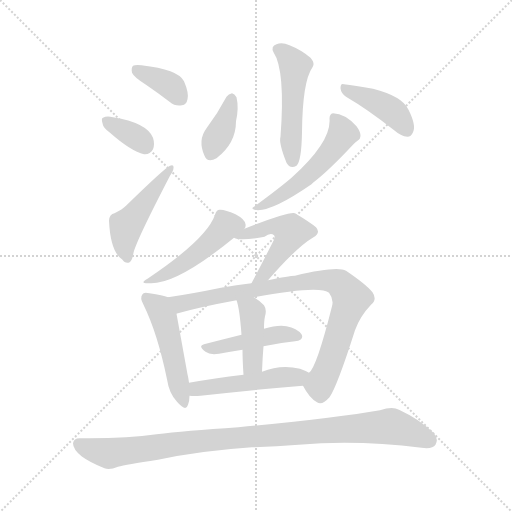
t = 0.00 s
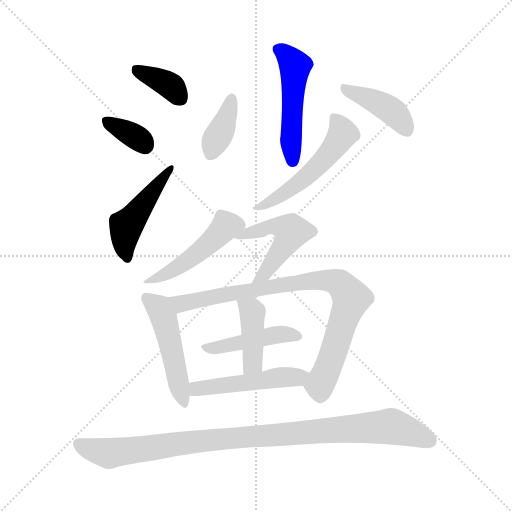
t = 1.98 s
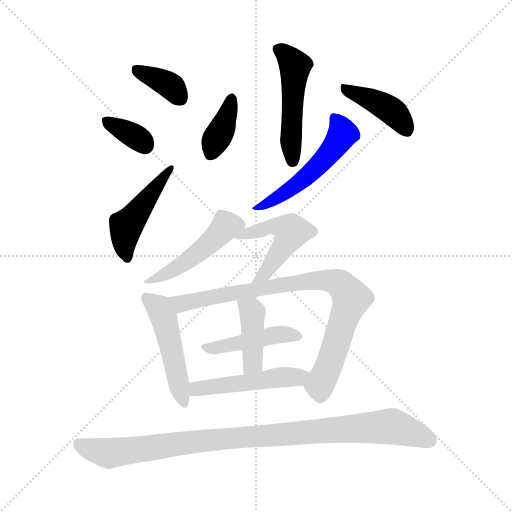
t = 3.96 s
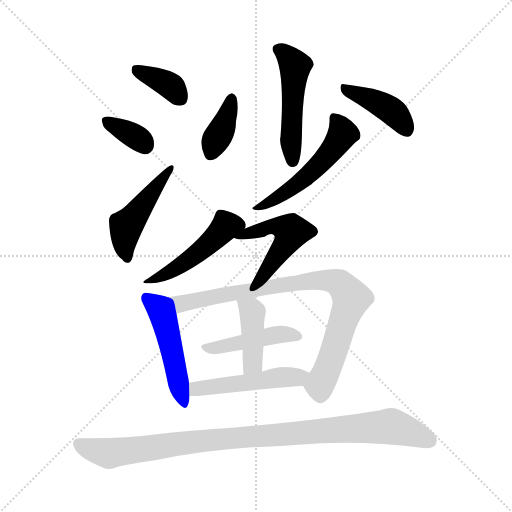
t = 5.94 s
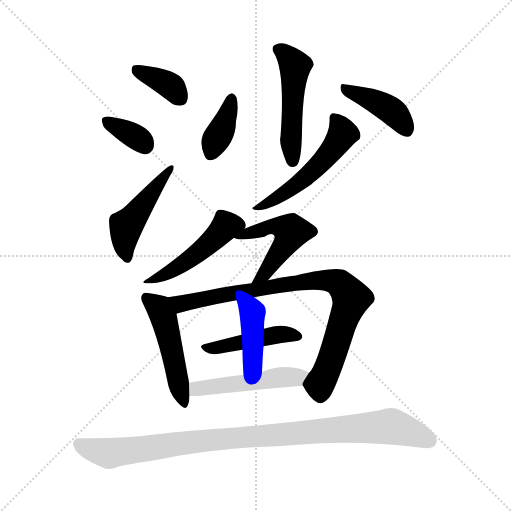
t = 7.92 s
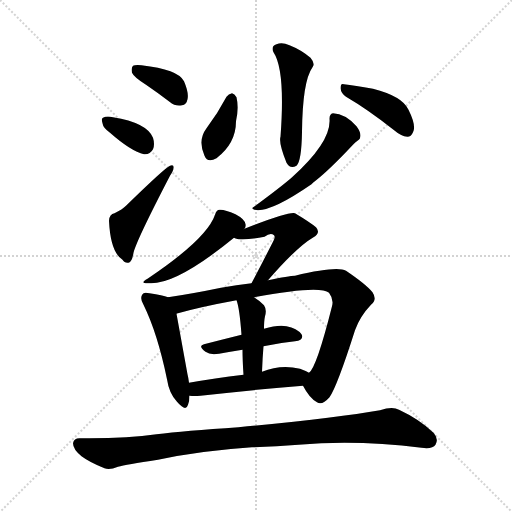
t = 9.90 s

The animated SVG that drew these frames (rendered in a browser with its animation timeline set to each time). Animation: 15 CSS @keyframes rules; one cycle of 9.90 s.

<svg version="1.1" viewBox="0 0 1024 1024" xmlns="http://www.w3.org/2000/svg">
  <g stroke="lightgray" stroke-dasharray="1,1" stroke-width="1" transform="scale(4, 4)">
    <line x1="0" y1="0" x2="256" y2="256"></line>
    <line x1="256" y1="0" x2="0" y2="256"></line>
    <line x1="128" y1="0" x2="128" y2="256"></line>
    <line x1="0" y1="128" x2="256" y2="128"></line>
  </g>
<g transform="scale(1, -1) translate(0, -900)">
   <style type="text/css">
    @keyframes keyframes0 {
      from {
       stroke: blue;
       stroke-dashoffset: 367;
       stroke-width: 128;
       }
       54% {
       animation-timing-function: step-end;
       stroke: blue;
       stroke-dashoffset: 0;
       stroke-width: 128;
       }
       to {
       stroke: black;
       stroke-width: 1024;
       }
       }
       #make-me-a-hanzi-animation-0 {
         animation: keyframes0 0.548665s both;
         animation-delay: 0.000000s;
         animation-timing-function: linear;
       }
    @keyframes keyframes1 {
      from {
       stroke: blue;
       stroke-dashoffset: 350;
       stroke-width: 128;
       }
       53% {
       animation-timing-function: step-end;
       stroke: blue;
       stroke-dashoffset: 0;
       stroke-width: 128;
       }
       to {
       stroke: black;
       stroke-width: 1024;
       }
       }
       #make-me-a-hanzi-animation-1 {
         animation: keyframes1 0.534831s both;
         animation-delay: 0.548665s;
         animation-timing-function: linear;
       }
    @keyframes keyframes2 {
      from {
       stroke: blue;
       stroke-dashoffset: 466;
       stroke-width: 128;
       }
       60% {
       animation-timing-function: step-end;
       stroke: blue;
       stroke-dashoffset: 0;
       stroke-width: 128;
       }
       to {
       stroke: black;
       stroke-width: 1024;
       }
       }
       #make-me-a-hanzi-animation-2 {
         animation: keyframes2 0.629232s both;
         animation-delay: 1.083496s;
         animation-timing-function: linear;
       }
    @keyframes keyframes3 {
      from {
       stroke: blue;
       stroke-dashoffset: 496;
       stroke-width: 128;
       }
       62% {
       animation-timing-function: step-end;
       stroke: blue;
       stroke-dashoffset: 0;
       stroke-width: 128;
       }
       to {
       stroke: black;
       stroke-width: 1024;
       }
       }
       #make-me-a-hanzi-animation-3 {
         animation: keyframes3 0.653646s both;
         animation-delay: 1.712728s;
         animation-timing-function: linear;
       }
    @keyframes keyframes4 {
      from {
       stroke: blue;
       stroke-dashoffset: 373;
       stroke-width: 128;
       }
       55% {
       animation-timing-function: step-end;
       stroke: blue;
       stroke-dashoffset: 0;
       stroke-width: 128;
       }
       to {
       stroke: black;
       stroke-width: 1024;
       }
       }
       #make-me-a-hanzi-animation-4 {
         animation: keyframes4 0.553548s both;
         animation-delay: 2.366374s;
         animation-timing-function: linear;
       }
    @keyframes keyframes5 {
      from {
       stroke: blue;
       stroke-dashoffset: 405;
       stroke-width: 128;
       }
       57% {
       animation-timing-function: step-end;
       stroke: blue;
       stroke-dashoffset: 0;
       stroke-width: 128;
       }
       to {
       stroke: black;
       stroke-width: 1024;
       }
       }
       #make-me-a-hanzi-animation-5 {
         animation: keyframes5 0.579590s both;
         animation-delay: 2.919922s;
         animation-timing-function: linear;
       }
    @keyframes keyframes6 {
      from {
       stroke: blue;
       stroke-dashoffset: 520;
       stroke-width: 128;
       }
       63% {
       animation-timing-function: step-end;
       stroke: blue;
       stroke-dashoffset: 0;
       stroke-width: 128;
       }
       to {
       stroke: black;
       stroke-width: 1024;
       }
       }
       #make-me-a-hanzi-animation-6 {
         animation: keyframes6 0.673177s both;
         animation-delay: 3.499512s;
         animation-timing-function: linear;
       }
    @keyframes keyframes7 {
      from {
       stroke: blue;
       stroke-dashoffset: 465;
       stroke-width: 128;
       }
       60% {
       animation-timing-function: step-end;
       stroke: blue;
       stroke-dashoffset: 0;
       stroke-width: 128;
       }
       to {
       stroke: black;
       stroke-width: 1024;
       }
       }
       #make-me-a-hanzi-animation-7 {
         animation: keyframes7 0.628418s both;
         animation-delay: 4.172689s;
         animation-timing-function: linear;
       }
    @keyframes keyframes8 {
      from {
       stroke: blue;
       stroke-dashoffset: 496;
       stroke-width: 128;
       }
       62% {
       animation-timing-function: step-end;
       stroke: blue;
       stroke-dashoffset: 0;
       stroke-width: 128;
       }
       to {
       stroke: black;
       stroke-width: 1024;
       }
       }
       #make-me-a-hanzi-animation-8 {
         animation: keyframes8 0.653646s both;
         animation-delay: 4.801107s;
         animation-timing-function: linear;
       }
    @keyframes keyframes9 {
      from {
       stroke: blue;
       stroke-dashoffset: 483;
       stroke-width: 128;
       }
       61% {
       animation-timing-function: step-end;
       stroke: blue;
       stroke-dashoffset: 0;
       stroke-width: 128;
       }
       to {
       stroke: black;
       stroke-width: 1024;
       }
       }
       #make-me-a-hanzi-animation-9 {
         animation: keyframes9 0.643066s both;
         animation-delay: 5.454753s;
         animation-timing-function: linear;
       }
    @keyframes keyframes10 {
      from {
       stroke: blue;
       stroke-dashoffset: 838;
       stroke-width: 128;
       }
       73% {
       animation-timing-function: step-end;
       stroke: blue;
       stroke-dashoffset: 0;
       stroke-width: 128;
       }
       to {
       stroke: black;
       stroke-width: 1024;
       }
       }
       #make-me-a-hanzi-animation-10 {
         animation: keyframes10 0.931966s both;
         animation-delay: 6.097819s;
         animation-timing-function: linear;
       }
    @keyframes keyframes11 {
      from {
       stroke: blue;
       stroke-dashoffset: 436;
       stroke-width: 128;
       }
       59% {
       animation-timing-function: step-end;
       stroke: blue;
       stroke-dashoffset: 0;
       stroke-width: 128;
       }
       to {
       stroke: black;
       stroke-width: 1024;
       }
       }
       #make-me-a-hanzi-animation-11 {
         animation: keyframes11 0.604818s both;
         animation-delay: 7.029785s;
         animation-timing-function: linear;
       }
    @keyframes keyframes12 {
      from {
       stroke: blue;
       stroke-dashoffset: 412;
       stroke-width: 128;
       }
       57% {
       animation-timing-function: step-end;
       stroke: blue;
       stroke-dashoffset: 0;
       stroke-width: 128;
       }
       to {
       stroke: black;
       stroke-width: 1024;
       }
       }
       #make-me-a-hanzi-animation-12 {
         animation: keyframes12 0.585286s both;
         animation-delay: 7.634603s;
         animation-timing-function: linear;
       }
    @keyframes keyframes13 {
      from {
       stroke: blue;
       stroke-dashoffset: 487;
       stroke-width: 128;
       }
       61% {
       animation-timing-function: step-end;
       stroke: blue;
       stroke-dashoffset: 0;
       stroke-width: 128;
       }
       to {
       stroke: black;
       stroke-width: 1024;
       }
       }
       #make-me-a-hanzi-animation-13 {
         animation: keyframes13 0.646322s both;
         animation-delay: 8.219889s;
         animation-timing-function: linear;
       }
    @keyframes keyframes14 {
      from {
       stroke: blue;
       stroke-dashoffset: 967;
       stroke-width: 128;
       }
       76% {
       animation-timing-function: step-end;
       stroke: blue;
       stroke-dashoffset: 0;
       stroke-width: 128;
       }
       to {
       stroke: black;
       stroke-width: 1024;
       }
       }
       #make-me-a-hanzi-animation-14 {
         animation: keyframes14 1.036947s both;
         animation-delay: 8.866211s;
         animation-timing-function: linear;
       }
</style>
<path d="M 292.0 730.5 Q 314.0 715.5 339.0 696.5 Q 351.0 686.5 364.0 689.5 Q 373.0 690.5 375.0 701.5 Q 378.0 714.5 368.0 737.5 Q 356.0 761.5 283.0 769.5 Q 270.0 770.5 266.0 768.5 Q 262.0 764.5 264.0 754.5 Q 268.0 745.5 292.0 730.5 Z" fill="lightgray"></path> 
<path d="M 220.0 634.5 Q 262.0 597.5 288.0 591.5 Q 300.0 590.5 306.0 601.5 Q 310.0 611.5 306.0 624.5 Q 294.0 654.5 226.0 665.5 Q 213.0 668.5 206.0 664.5 Q 202.0 663.5 205.0 653.5 Q 206.0 644.5 220.0 634.5 Z" fill="lightgray"></path> 
<path d="M 229.0 473.5 Q 219.0 472.5 218.0 458.5 Q 221.0 395.5 245.0 380.5 Q 249.0 373.5 257.0 374.5 Q 264.0 375.5 267.0 394.5 Q 273.0 419.5 340.0 548.5 Q 347.0 558.5 347.0 564.5 Q 348.0 571.5 340.0 568.5 Q 331.0 565.5 252.0 488.5 Q 245.0 481.5 229.0 473.5 Z" fill="lightgray"></path> 
<path d="M 547.0 795.5 Q 571.0 759.5 561.0 626.5 Q 557.0 614.5 573.0 574.5 Q 580.0 561.5 593.0 568.5 Q 603.0 577.5 604.0 635.5 Q 605.0 737.5 625.0 765.5 Q 631.0 772.5 621.0 784.5 Q 602.0 800.5 579.0 809.5 Q 564.0 816.5 553.0 811.5 Q 541.0 807.5 547.0 795.5 Z" fill="lightgray"></path> 
<path d="M 453.0 706.5 Q 435.0 672.5 413.0 643.5 Q 395.0 619.5 409.0 588.5 Q 415.0 573.5 433.0 583.5 Q 472.0 613.5 472.0 657.5 Q 478.0 684.5 473.0 705.5 Q 469.0 712.5 464.0 713.5 Q 457.0 712.5 453.0 706.5 Z" fill="lightgray"></path> 
<path d="M 692.0 706.5 Q 735.0 681.5 787.0 640.5 Q 802.0 627.5 815.0 626.5 Q 822.0 626.5 826.0 635.5 Q 833.0 648.5 817.0 680.5 Q 805.0 707.5 746.0 722.5 Q 709.0 729.5 688.0 731.5 Q 681.0 734.5 681.0 723.5 Q 682.0 713.5 692.0 706.5 Z" fill="lightgray"></path> 
<path d="M 659.0 662.5 Q 663.0 616.5 583.0 544.5 Q 561.0 525.5 508.0 486.5 Q 501.0 483.5 509.0 480.5 Q 539.0 473.5 623.0 531.5 Q 626.0 535.5 631.0 538.5 Q 659.0 560.5 705.0 609.5 Q 711.0 616.5 715.0 618.5 Q 721.0 621.5 721.0 629.5 Q 721.0 636.5 713.0 647.5 Q 691.0 672.5 666.0 673.5 Q 659.0 672.5 659.0 662.5 Z" fill="lightgray"></path> 
<path d="M 489.0 442.5 Q 492.0 446.5 491.0 451.5 Q 490.0 461.5 471.0 471.5 Q 449.0 481.5 439.0 480.5 Q 433.0 480.5 430.0 470.5 Q 414.0 422.5 295.0 342.5 Q 277.0 332.5 299.0 333.5 Q 353.0 330.5 468.0 424.5 L 489.0 442.5 Z" fill="lightgray"></path> 
<path d="M 536.0 339.5 Q 593.0 405.5 627.0 425.5 Q 642.0 434.5 632.0 445.5 Q 620.0 455.5 590.0 473.5 Q 578.0 477.5 489.0 442.5 C 461.0 431.5 454.0 428.5 468.0 424.5 Q 480.0 417.5 529.0 426.5 Q 541.0 435.5 548.0 429.5 Q 551.0 426.5 547.0 418.5 Q 519.0 363.5 503.0 333.5 C 489.0 307.5 516.0 316.5 536.0 339.5 Z" fill="lightgray"></path> 
<path d="M 336.0 305.5 Q 326.0 309.5 299.0 313.5 Q 287.0 316.5 285.0 311.5 Q 279.0 304.5 287.0 290.5 Q 315.0 233.5 334.0 141.5 Q 338.0 113.5 354.0 96.5 Q 372.0 75.5 376.0 90.5 Q 379.0 97.5 379.0 108.5 L 378.0 134.5 Q 377.0 143.5 375.0 151.5 Q 359.0 239.5 353.0 272.5 C 348.0 301.5 348.0 301.5 336.0 305.5 Z" fill="lightgray"></path> 
<path d="M 606.0 128.5 Q 619.0 103.5 634.0 95.5 Q 644.0 88.5 659.0 105.5 Q 674.0 126.5 710.0 239.5 Q 720.0 267.5 742.0 290.5 Q 755.0 300.5 745.0 315.5 Q 732.0 331.5 692.0 358.5 Q 674.0 368.5 590.0 348.5 Q 578.0 348.5 536.0 339.5 L 503.0 333.5 Q 473.0 330.5 442.0 324.5 Q 384.0 312.5 336.0 305.5 C 306.0 300.5 324.0 264.5 353.0 272.5 Q 353.0 273.5 356.0 273.5 Q 402.0 286.5 473.0 299.5 L 508.0 305.5 Q 640.0 330.5 658.0 314.5 Q 668.0 301.5 664.0 287.5 Q 633.0 164.5 618.0 154.5 C 604.0 132.5 604.0 132.5 606.0 128.5 Z" fill="lightgray"></path> 
<path d="M 527.0 207.5 Q 560.0 214.5 590.0 217.5 Q 609.0 220.5 603.0 231.5 Q 594.0 243.5 573.0 247.5 Q 555.0 250.5 528.0 242.5 L 483.0 230.5 Q 443.0 220.5 408.0 211.5 Q 395.0 208.5 411.0 196.5 Q 420.0 189.5 438.0 192.5 Q 460.0 196.5 485.0 200.5 L 527.0 207.5 Z" fill="lightgray"></path> 
<path d="M 524.0 156.5 Q 525.0 184.5 527.0 207.5 L 528.0 242.5 Q 528.0 258.5 530.0 267.5 Q 534.0 280.5 528.0 289.5 Q 518.0 299.5 508.0 305.5 C 483.0 321.5 464.0 328.5 473.0 299.5 Q 479.0 284.5 483.0 230.5 L 485.0 200.5 Q 485.0 179.5 487.0 150.5 C 489.0 120.5 523.0 126.5 524.0 156.5 Z" fill="lightgray"></path> 
<path d="M 379.0 108.5 Q 388.0 107.5 401.0 108.5 Q 516.0 121.5 606.0 128.5 C 636.0 130.5 645.0 140.5 618.0 154.5 Q 611.0 158.5 600.0 162.5 Q 561.0 171.5 524.0 156.5 L 487.0 150.5 Q 429.0 143.5 378.0 134.5 C 348.0 129.5 349.0 110.5 379.0 108.5 Z" fill="lightgray"></path> 
<path d="M 504.0 5.5 Q 552.0 6.5 597.0 10.5 Q 714.0 20.5 843.0 4.5 Q 865.0 1.5 871.0 10.5 Q 878.0 22.5 867.0 34.5 Q 839.0 61.5 798.0 80.5 Q 785.0 87.5 760.0 79.5 Q 670.0 63.5 477.0 45.5 Q 368.0 38.5 313.0 31.5 Q 252.0 22.5 161.0 23.5 Q 148.0 24.5 146.0 13.5 Q 146.0 1.5 163.0 -12.5 Q 179.0 -24.5 209.0 -36.5 Q 219.0 -40.5 236.0 -33.5 Q 251.0 -29.5 316.0 -19.5 Q 400.0 -1.5 504.0 5.5 Z" fill="lightgray"></path> 
      <clipPath id="make-me-a-hanzi-clip-0">
      <path d="M 292.0 730.5 Q 314.0 715.5 339.0 696.5 Q 351.0 686.5 364.0 689.5 Q 373.0 690.5 375.0 701.5 Q 378.0 714.5 368.0 737.5 Q 356.0 761.5 283.0 769.5 Q 270.0 770.5 266.0 768.5 Q 262.0 764.5 264.0 754.5 Q 268.0 745.5 292.0 730.5 Z" fill="lightgray"></path>
      </clipPath>
      <path clip-path="url(#make-me-a-hanzi-clip-0)" d="M 271.0 760.5 L 326.0 737.5 L 344.0 725.5 L 362.0 701.5 " fill="none" id="make-me-a-hanzi-animation-0" stroke-dasharray="239 478" stroke-linecap="round"></path>

      <clipPath id="make-me-a-hanzi-clip-1">
      <path d="M 220.0 634.5 Q 262.0 597.5 288.0 591.5 Q 300.0 590.5 306.0 601.5 Q 310.0 611.5 306.0 624.5 Q 294.0 654.5 226.0 665.5 Q 213.0 668.5 206.0 664.5 Q 202.0 663.5 205.0 653.5 Q 206.0 644.5 220.0 634.5 Z" fill="lightgray"></path>
      </clipPath>
      <path clip-path="url(#make-me-a-hanzi-clip-1)" d="M 212.0 658.5 L 280.0 621.5 L 290.0 608.5 " fill="none" id="make-me-a-hanzi-animation-1" stroke-dasharray="222 444" stroke-linecap="round"></path>

      <clipPath id="make-me-a-hanzi-clip-2">
      <path d="M 229.0 473.5 Q 219.0 472.5 218.0 458.5 Q 221.0 395.5 245.0 380.5 Q 249.0 373.5 257.0 374.5 Q 264.0 375.5 267.0 394.5 Q 273.0 419.5 340.0 548.5 Q 347.0 558.5 347.0 564.5 Q 348.0 571.5 340.0 568.5 Q 331.0 565.5 252.0 488.5 Q 245.0 481.5 229.0 473.5 Z" fill="lightgray"></path>
      </clipPath>
      <path clip-path="url(#make-me-a-hanzi-clip-2)" d="M 254.0 383.5 L 249.0 401.5 L 252.0 446.5 L 341.0 562.5 " fill="none" id="make-me-a-hanzi-animation-2" stroke-dasharray="338 676" stroke-linecap="round"></path>

      <clipPath id="make-me-a-hanzi-clip-3">
      <path d="M 547.0 795.5 Q 571.0 759.5 561.0 626.5 Q 557.0 614.5 573.0 574.5 Q 580.0 561.5 593.0 568.5 Q 603.0 577.5 604.0 635.5 Q 605.0 737.5 625.0 765.5 Q 631.0 772.5 621.0 784.5 Q 602.0 800.5 579.0 809.5 Q 564.0 816.5 553.0 811.5 Q 541.0 807.5 547.0 795.5 Z" fill="lightgray"></path>
      </clipPath>
      <path clip-path="url(#make-me-a-hanzi-clip-3)" d="M 555.0 801.5 L 576.0 787.5 L 590.0 765.5 L 581.0 636.5 L 586.0 577.5 " fill="none" id="make-me-a-hanzi-animation-3" stroke-dasharray="368 736" stroke-linecap="round"></path>

      <clipPath id="make-me-a-hanzi-clip-4">
      <path d="M 453.0 706.5 Q 435.0 672.5 413.0 643.5 Q 395.0 619.5 409.0 588.5 Q 415.0 573.5 433.0 583.5 Q 472.0 613.5 472.0 657.5 Q 478.0 684.5 473.0 705.5 Q 469.0 712.5 464.0 713.5 Q 457.0 712.5 453.0 706.5 Z" fill="lightgray"></path>
      </clipPath>
      <path clip-path="url(#make-me-a-hanzi-clip-4)" d="M 463.0 703.5 L 449.0 652.5 L 423.0 593.5 " fill="none" id="make-me-a-hanzi-animation-4" stroke-dasharray="245 490" stroke-linecap="round"></path>

      <clipPath id="make-me-a-hanzi-clip-5">
      <path d="M 692.0 706.5 Q 735.0 681.5 787.0 640.5 Q 802.0 627.5 815.0 626.5 Q 822.0 626.5 826.0 635.5 Q 833.0 648.5 817.0 680.5 Q 805.0 707.5 746.0 722.5 Q 709.0 729.5 688.0 731.5 Q 681.0 734.5 681.0 723.5 Q 682.0 713.5 692.0 706.5 Z" fill="lightgray"></path>
      </clipPath>
      <path clip-path="url(#make-me-a-hanzi-clip-5)" d="M 691.0 721.5 L 775.0 684.5 L 800.0 662.5 L 812.0 641.5 " fill="none" id="make-me-a-hanzi-animation-5" stroke-dasharray="277 554" stroke-linecap="round"></path>

      <clipPath id="make-me-a-hanzi-clip-6">
      <path d="M 659.0 662.5 Q 663.0 616.5 583.0 544.5 Q 561.0 525.5 508.0 486.5 Q 501.0 483.5 509.0 480.5 Q 539.0 473.5 623.0 531.5 Q 626.0 535.5 631.0 538.5 Q 659.0 560.5 705.0 609.5 Q 711.0 616.5 715.0 618.5 Q 721.0 621.5 721.0 629.5 Q 721.0 636.5 713.0 647.5 Q 691.0 672.5 666.0 673.5 Q 659.0 672.5 659.0 662.5 Z" fill="lightgray"></path>
      </clipPath>
      <path clip-path="url(#make-me-a-hanzi-clip-6)" d="M 671.0 662.5 L 686.0 632.5 L 659.0 593.5 L 586.0 524.5 L 514.0 484.5 " fill="none" id="make-me-a-hanzi-animation-6" stroke-dasharray="392 784" stroke-linecap="round"></path>

      <clipPath id="make-me-a-hanzi-clip-7">
      <path d="M 489.0 442.5 Q 492.0 446.5 491.0 451.5 Q 490.0 461.5 471.0 471.5 Q 449.0 481.5 439.0 480.5 Q 433.0 480.5 430.0 470.5 Q 414.0 422.5 295.0 342.5 Q 277.0 332.5 299.0 333.5 Q 353.0 330.5 468.0 424.5 L 489.0 442.5 Z" fill="lightgray"></path>
      </clipPath>
      <path clip-path="url(#make-me-a-hanzi-clip-7)" d="M 476.0 450.5 L 452.0 448.5 L 395.0 393.5 L 343.0 357.5 L 304.0 340.5 " fill="none" id="make-me-a-hanzi-animation-7" stroke-dasharray="337 674" stroke-linecap="round"></path>

      <clipPath id="make-me-a-hanzi-clip-8">
      <path d="M 536.0 339.5 Q 593.0 405.5 627.0 425.5 Q 642.0 434.5 632.0 445.5 Q 620.0 455.5 590.0 473.5 Q 578.0 477.5 489.0 442.5 C 461.0 431.5 454.0 428.5 468.0 424.5 Q 480.0 417.5 529.0 426.5 Q 541.0 435.5 548.0 429.5 Q 551.0 426.5 547.0 418.5 Q 519.0 363.5 503.0 333.5 C 489.0 307.5 516.0 316.5 536.0 339.5 Z" fill="lightgray"></path>
      </clipPath>
      <path clip-path="url(#make-me-a-hanzi-clip-8)" d="M 474.0 428.5 L 483.0 426.5 L 504.0 438.5 L 516.0 436.5 L 548.0 447.5 L 565.0 446.5 L 582.0 434.5 L 545.0 373.5 L 508.0 337.5 " fill="none" id="make-me-a-hanzi-animation-8" stroke-dasharray="368 736" stroke-linecap="round"></path>

      <clipPath id="make-me-a-hanzi-clip-9">
      <path d="M 336.0 305.5 Q 326.0 309.5 299.0 313.5 Q 287.0 316.5 285.0 311.5 Q 279.0 304.5 287.0 290.5 Q 315.0 233.5 334.0 141.5 Q 338.0 113.5 354.0 96.5 Q 372.0 75.5 376.0 90.5 Q 379.0 97.5 379.0 108.5 L 378.0 134.5 Q 377.0 143.5 375.0 151.5 Q 359.0 239.5 353.0 272.5 C 348.0 301.5 348.0 301.5 336.0 305.5 Z" fill="lightgray"></path>
      </clipPath>
      <path clip-path="url(#make-me-a-hanzi-clip-9)" d="M 293.0 304.5 L 316.0 286.5 L 328.0 263.5 L 366.0 95.5 " fill="none" id="make-me-a-hanzi-animation-9" stroke-dasharray="355 710" stroke-linecap="round"></path>

      <clipPath id="make-me-a-hanzi-clip-10">
      <path d="M 606.0 128.5 Q 619.0 103.5 634.0 95.5 Q 644.0 88.5 659.0 105.5 Q 674.0 126.5 710.0 239.5 Q 720.0 267.5 742.0 290.5 Q 755.0 300.5 745.0 315.5 Q 732.0 331.5 692.0 358.5 Q 674.0 368.5 590.0 348.5 Q 578.0 348.5 536.0 339.5 L 503.0 333.5 Q 473.0 330.5 442.0 324.5 Q 384.0 312.5 336.0 305.5 C 306.0 300.5 324.0 264.5 353.0 272.5 Q 353.0 273.5 356.0 273.5 Q 402.0 286.5 473.0 299.5 L 508.0 305.5 Q 640.0 330.5 658.0 314.5 Q 668.0 301.5 664.0 287.5 Q 633.0 164.5 618.0 154.5 C 604.0 132.5 604.0 132.5 606.0 128.5 Z" fill="lightgray"></path>
      </clipPath>
      <path clip-path="url(#make-me-a-hanzi-clip-10)" d="M 344.0 302.5 L 370.0 293.5 L 452.0 312.5 L 519.0 318.5 L 548.0 328.5 L 626.0 339.5 L 659.0 339.5 L 683.0 330.5 L 703.0 303.5 L 667.0 192.5 L 639.0 130.5 L 641.0 113.5 " fill="none" id="make-me-a-hanzi-animation-10" stroke-dasharray="710 1420" stroke-linecap="round"></path>

      <clipPath id="make-me-a-hanzi-clip-11">
      <path d="M 527.0 207.5 Q 560.0 214.5 590.0 217.5 Q 609.0 220.5 603.0 231.5 Q 594.0 243.5 573.0 247.5 Q 555.0 250.5 528.0 242.5 L 483.0 230.5 Q 443.0 220.5 408.0 211.5 Q 395.0 208.5 411.0 196.5 Q 420.0 189.5 438.0 192.5 Q 460.0 196.5 485.0 200.5 L 527.0 207.5 Z" fill="lightgray"></path>
      </clipPath>
      <path clip-path="url(#make-me-a-hanzi-clip-11)" d="M 417.0 205.5 L 443.0 205.5 L 554.0 231.5 L 594.0 227.5 " fill="none" id="make-me-a-hanzi-animation-11" stroke-dasharray="308 616" stroke-linecap="round"></path>

      <clipPath id="make-me-a-hanzi-clip-12">
      <path d="M 524.0 156.5 Q 525.0 184.5 527.0 207.5 L 528.0 242.5 Q 528.0 258.5 530.0 267.5 Q 534.0 280.5 528.0 289.5 Q 518.0 299.5 508.0 305.5 C 483.0 321.5 464.0 328.5 473.0 299.5 Q 479.0 284.5 483.0 230.5 L 485.0 200.5 Q 485.0 179.5 487.0 150.5 C 489.0 120.5 523.0 126.5 524.0 156.5 Z" fill="lightgray"></path>
      </clipPath>
      <path clip-path="url(#make-me-a-hanzi-clip-12)" d="M 479.0 297.5 L 505.0 275.5 L 506.0 177.5 L 492.0 157.5 " fill="none" id="make-me-a-hanzi-animation-12" stroke-dasharray="284 568" stroke-linecap="round"></path>

      <clipPath id="make-me-a-hanzi-clip-13">
      <path d="M 379.0 108.5 Q 388.0 107.5 401.0 108.5 Q 516.0 121.5 606.0 128.5 C 636.0 130.5 645.0 140.5 618.0 154.5 Q 611.0 158.5 600.0 162.5 Q 561.0 171.5 524.0 156.5 L 487.0 150.5 Q 429.0 143.5 378.0 134.5 C 348.0 129.5 349.0 110.5 379.0 108.5 Z" fill="lightgray"></path>
      </clipPath>
      <path clip-path="url(#make-me-a-hanzi-clip-13)" d="M 384.0 115.5 L 402.0 124.5 L 611.0 149.5 " fill="none" id="make-me-a-hanzi-animation-13" stroke-dasharray="359 718" stroke-linecap="round"></path>

      <clipPath id="make-me-a-hanzi-clip-14">
      <path d="M 504.0 5.5 Q 552.0 6.5 597.0 10.5 Q 714.0 20.5 843.0 4.5 Q 865.0 1.5 871.0 10.5 Q 878.0 22.5 867.0 34.5 Q 839.0 61.5 798.0 80.5 Q 785.0 87.5 760.0 79.5 Q 670.0 63.5 477.0 45.5 Q 368.0 38.5 313.0 31.5 Q 252.0 22.5 161.0 23.5 Q 148.0 24.5 146.0 13.5 Q 146.0 1.5 163.0 -12.5 Q 179.0 -24.5 209.0 -36.5 Q 219.0 -40.5 236.0 -33.5 Q 251.0 -29.5 316.0 -19.5 Q 400.0 -1.5 504.0 5.5 Z" fill="lightgray"></path>
      </clipPath>
      <path clip-path="url(#make-me-a-hanzi-clip-14)" d="M 158.0 11.5 L 218.0 -6.5 L 450.0 23.5 L 783.0 47.5 L 859.0 19.5 " fill="none" id="make-me-a-hanzi-animation-14" stroke-dasharray="839 1678" stroke-linecap="round"></path>

</g>
</svg>
